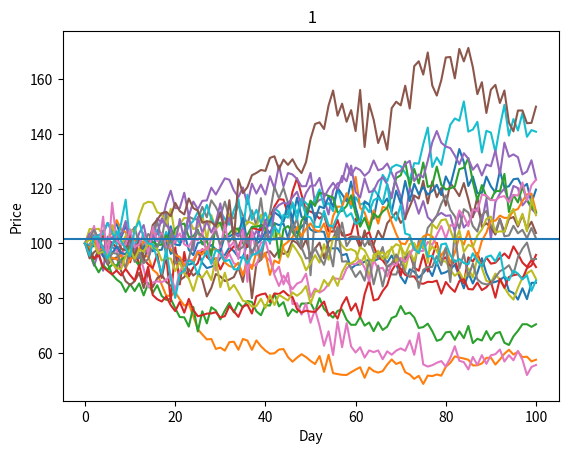
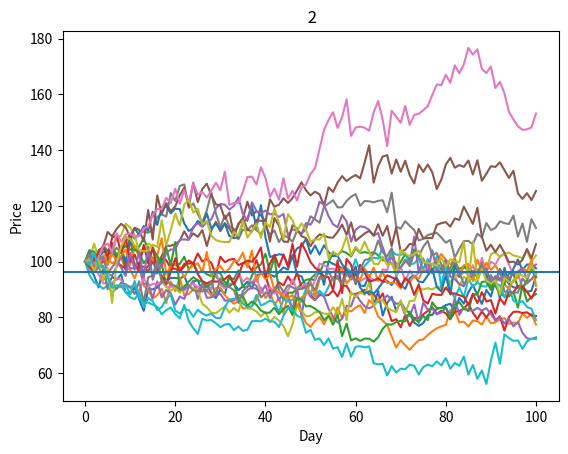

Python code for these plots, in order:
import random
import matplotlib.pylab as plt


class Stock(object):
    def __init__(self, price, distribution):
        self.price = price
        self.history = [price]
        self.distribution = distribution
        self.lastChange = 0

    def setPrice(self, price):
        self.price = price
        self.history.append(price)

    def getPrice(self):
        return self.price

    def makeMove(self, mktBias, mo):
        if self.price == 0.0:
            return
        oldPrice = self.price
        baseMove = self.distribution() + mktBias
        self.price = self.price * (1.0 + baseMove)
        if mo:
            self.price = self.price + random.gauss(.5, .5) * self.lastChange
        if self.price < 0.01:
            self.price = 0.0
        self.history.append(self.price)
        self.lastChange = oldPrice - self.price

    def showHistory(self, figNum):
        plt.figure(figNum)
        plt.plot(self.history)
        plt.title(' ' + str(figNum))
        plt.xlabel('Day')
        plt.ylabel('Price')


def unitTestStock():
    def runSim(stks, fig, mo):
        mean = 0.0
        for s in stks:
            for d in range(numDays):
                s.makeMove(bias, mo)
            s.showHistory(fig)
            mean += s.getPrice()
        mean = mean / numStks
        plt.axhline(mean)

    numStks = 20
    numDays = 100
    stks1 = []
    stks2 = []
    bias = 0.0
    mo = True
    for i in range(numStks):
        volatility = random.uniform(0, 0.2)
        d1 = lambda: random.uniform(-volatility, volatility)
        d2 = lambda: random.gauss(0.0, volatility / 2)
        stks1.append(Stock(100.0, d1))
        stks2.append(Stock(100.0, d2))
    runSim(stks1, 1, mo)
    runSim(stks2, 2, mo)


if __name__ == '__main__':
    unitTestStock()
    plt.show()
